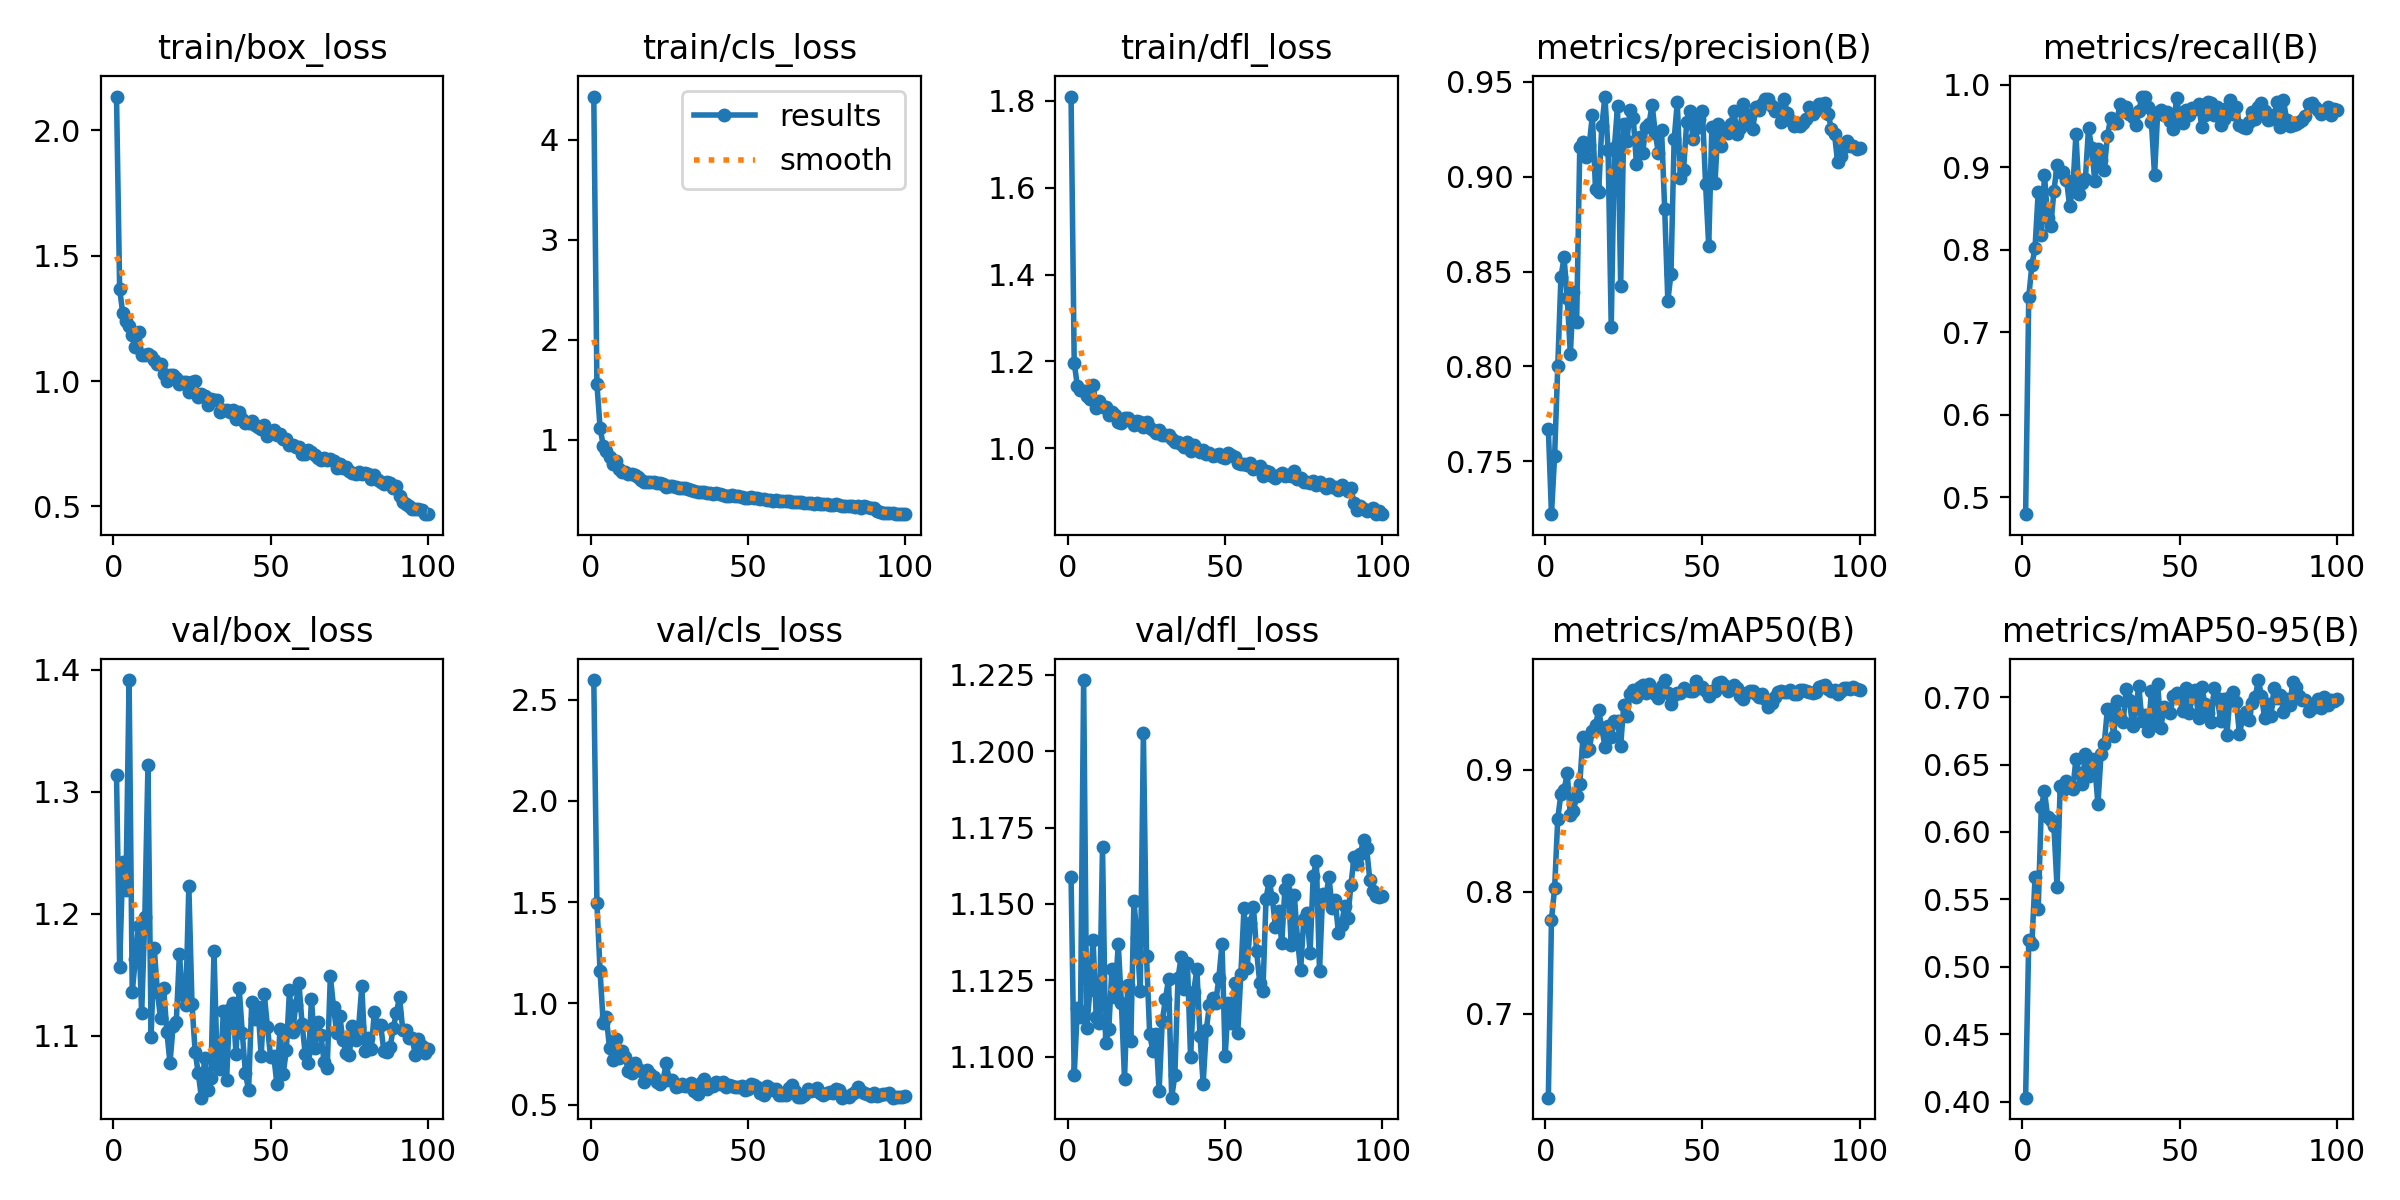

Data behind this chart, as committed beside it:
epoch, time, train/box_loss, train/cls_loss, train/dfl_loss, metrics/precision(B), metrics/recall(B), metrics/mAP50(B), metrics/mAP50-95(B), val/box_loss, val/cls_loss, val/dfl_loss, lr/pg0, lr/pg1, lr/pg2
1, 13.26, 2.135, 4.434, 1.81, 0.7672, 0.4794, 0.6313, 0.4029, 1.314, 2.597, 1.159, 0.0001588, 0.0001588, 0.0001588
2, 21.36, 1.366, 1.552, 1.198, 0.7221, 0.7431, 0.7772, 0.52, 1.157, 1.495, 1.094, 0.0003202, 0.0003202, 0.0003202
3, 29.26, 1.27, 1.119, 1.144, 0.753, 0.7815, 0.8031, 0.5171, 1.242, 1.159, 1.116, 0.0004784, 0.0004784, 0.0004784
4, 37, 1.239, 0.9401, 1.134, 0.8003, 0.8025, 0.8601, 0.5665, 1.22, 0.9033, 1.113, 0.0005705, 0.0005705, 0.0005705
5, 44.71, 1.221, 0.8902, 1.133, 0.8469, 0.8702, 0.8801, 0.5427, 1.392, 0.9337, 1.223, 0.0005647, 0.0005647, 0.0005647
6, 52.43, 1.183, 0.8269, 1.122, 0.8576, 0.8183, 0.8834, 0.6187, 1.136, 0.7779, 1.109, 0.0005589, 0.0005589, 0.0005589
7, 60.26, 1.138, 0.7567, 1.114, 0.8362, 0.8907, 0.8972, 0.6302, 1.163, 0.7225, 1.122, 0.0005531, 0.0005531, 0.0005531
8, 68.16, 1.196, 0.7835, 1.147, 0.8068, 0.8388, 0.8634, 0.6112, 1.19, 0.8256, 1.138, 0.0005473, 0.0005473, 0.0005473
9, 75.92, 1.103, 0.706, 1.094, 0.8391, 0.8286, 0.8666, 0.6092, 1.118, 0.7302, 1.113, 0.0005414, 0.0005414, 0.0005414
10, 83.75, 1.103, 0.6798, 1.109, 0.8233, 0.8713, 0.8788, 0.6044, 1.197, 0.7638, 1.111, 0.0005356, 0.0005356, 0.0005356
11, 91.6, 1.109, 0.6704, 1.095, 0.9158, 0.9027, 0.8887, 0.5589, 1.322, 0.7349, 1.169, 0.0005298, 0.0005298, 0.0005298
12, 99.54, 1.1, 0.6527, 1.096, 0.9185, 0.8943, 0.9266, 0.6343, 1.099, 0.6641, 1.104, 0.000524, 0.000524, 0.000524
13, 107.6, 1.084, 0.6529, 1.077, 0.9105, 0.8941, 0.9151, 0.6312, 1.172, 0.6569, 1.109, 0.0005181, 0.0005181, 0.0005181
14, 115.6, 1.067, 0.642, 1.084, 0.9167, 0.8853, 0.9172, 0.6381, 1.136, 0.7039, 1.129, 0.0005123, 0.0005123, 0.0005123
15, 123.8, 1.068, 0.6217, 1.078, 0.9324, 0.8532, 0.9317, 0.6338, 1.114, 0.6756, 1.119, 0.0005065, 0.0005065, 0.0005065
16, 131.9, 1.027, 0.5962, 1.062, 0.8934, 0.8738, 0.9367, 0.6315, 1.139, 0.6676, 1.137, 0.0005007, 0.0005007, 0.0005007
17, 140.1, 0.9989, 0.5765, 1.058, 0.8919, 0.94, 0.9488, 0.654, 1.104, 0.6099, 1.118, 0.0004949, 0.0004949, 0.0004949
18, 148.5, 1.023, 0.5783, 1.07, 0.9266, 0.8679, 0.9344, 0.6434, 1.078, 0.6686, 1.093, 0.000489, 0.000489, 0.000489
19, 156.8, 1.024, 0.5755, 1.07, 0.9423, 0.8815, 0.9191, 0.6356, 1.108, 0.6494, 1.123, 0.0004832, 0.0004832, 0.0004832
20, 165.3, 1.013, 0.573, 1.064, 0.9139, 0.8856, 0.9359, 0.6576, 1.111, 0.6371, 1.105, 0.0004774, 0.0004774, 0.0004774
21, 174, 0.9873, 0.5605, 1.055, 0.8208, 0.9474, 0.9268, 0.6413, 1.167, 0.6119, 1.151, 0.0004716, 0.0004716, 0.0004716
22, 182.8, 0.9978, 0.5616, 1.062, 0.9154, 0.9239, 0.9402, 0.6545, 1.133, 0.6005, 1.139, 0.0004658, 0.0004658, 0.0004658
23, 191.5, 0.9943, 0.5547, 1.061, 0.9371, 0.8833, 0.9397, 0.6491, 1.126, 0.6165, 1.121, 0.0004599, 0.0004599, 0.0004599
24, 200.2, 0.9562, 0.5293, 1.05, 0.8425, 0.9218, 0.9199, 0.6206, 1.223, 0.7046, 1.206, 0.0004541, 0.0004541, 0.0004541
25, 208.8, 0.9971, 0.5372, 1.06, 0.9276, 0.9086, 0.9533, 0.6582, 1.126, 0.6204, 1.133, 0.0004483, 0.0004483, 0.0004483
26, 217.5, 0.9983, 0.5335, 1.048, 0.919, 0.8965, 0.9441, 0.665, 1.087, 0.6207, 1.107, 0.0004425, 0.0004425, 0.0004425
27, 226, 0.936, 0.5215, 1.041, 0.9352, 0.9378, 0.9618, 0.6912, 1.069, 0.5856, 1.102, 0.0004366, 0.0004366, 0.0004366
28, 234.6, 0.9469, 0.5146, 1.035, 0.9311, 0.9594, 0.9651, 0.6913, 1.049, 0.5918, 1.107, 0.0004308, 0.0004308, 0.0004308
29, 243.1, 0.939, 0.5135, 1.042, 0.9069, 0.9537, 0.9597, 0.6714, 1.082, 0.6016, 1.089, 0.000425, 0.000425, 0.000425
30, 251.6, 0.9041, 0.5119, 1.032, 0.9211, 0.9543, 0.9683, 0.6969, 1.056, 0.5934, 1.112, 0.0004192, 0.0004192, 0.0004192
31, 260.3, 0.9274, 0.5027, 1.032, 0.9126, 0.9773, 0.9699, 0.6849, 1.065, 0.5896, 1.119, 0.0004134, 0.0004134, 0.0004134
32, 268.9, 0.9223, 0.4933, 1.031, 0.9263, 0.9703, 0.9627, 0.6815, 1.17, 0.607, 1.125, 0.0004075, 0.0004075, 0.0004075
33, 277.5, 0.924, 0.4894, 1.021, 0.9278, 0.9738, 0.9706, 0.706, 1.076, 0.5665, 1.087, 0.0004017, 0.0004017, 0.0004017
34, 286.2, 0.8758, 0.4714, 1.016, 0.9381, 0.9649, 0.9655, 0.698, 1.073, 0.5532, 1.094, 0.0003959, 0.0003959, 0.0003959
35, 294.8, 0.8856, 0.4726, 1.015, 0.9231, 0.961, 0.9621, 0.6784, 1.12, 0.6072, 1.126, 0.0003901, 0.0003901, 0.0003901
36, 303.3, 0.8861, 0.4777, 1.01, 0.9124, 0.952, 0.9586, 0.6913, 1.064, 0.6288, 1.133, 0.0003843, 0.0003843, 0.0003843
37, 311.8, 0.8758, 0.4686, 1.004, 0.9247, 0.9689, 0.9691, 0.7082, 1.122, 0.5795, 1.122, 0.0003784, 0.0003784, 0.0003784
38, 320.5, 0.8841, 0.467, 1.015, 0.883, 0.9853, 0.9736, 0.6822, 1.127, 0.5955, 1.131, 0.0003726, 0.0003726, 0.0003726
39, 329.1, 0.8478, 0.4549, 0.9943, 0.8345, 0.9859, 0.9632, 0.6864, 1.085, 0.5936, 1.1, 0.0003668, 0.0003668, 0.0003668
40, 337.6, 0.8776, 0.46, 1.009, 0.8488, 0.9727, 0.9543, 0.6748, 1.139, 0.6095, 1.121, 0.000361, 0.000361, 0.000361
41, 346.2, 0.8488, 0.4517, 0.9996, 0.9196, 0.9551, 0.9618, 0.7042, 1.102, 0.5998, 1.129, 0.0003552, 0.0003552, 0.0003552
42, 354.8, 0.8337, 0.4426, 0.9912, 0.9392, 0.8904, 0.9628, 0.6795, 1.069, 0.614, 1.107, 0.0003493, 0.0003493, 0.0003493
43, 363.3, 0.8313, 0.4389, 0.9952, 0.8995, 0.9667, 0.9631, 0.7096, 1.056, 0.5852, 1.091, 0.0003435, 0.0003435, 0.0003435
44, 372, 0.8394, 0.4389, 0.9882, 0.9037, 0.9701, 0.9671, 0.6772, 1.127, 0.597, 1.109, 0.0003377, 0.0003377, 0.0003377
45, 380.6, 0.8257, 0.4419, 0.9887, 0.9288, 0.9633, 0.9656, 0.6929, 1.114, 0.5928, 1.117, 0.0003319, 0.0003319, 0.0003319
46, 389.2, 0.8154, 0.4329, 0.9821, 0.9345, 0.9668, 0.9648, 0.6906, 1.124, 0.585, 1.119, 0.000326, 0.000326, 0.000326
47, 397.8, 0.8101, 0.4344, 0.9839, 0.9201, 0.9565, 0.9647, 0.6883, 1.083, 0.5854, 1.118, 0.0003202, 0.0003202, 0.0003202
48, 406.4, 0.8233, 0.4294, 0.9882, 0.9255, 0.9467, 0.973, 0.7012, 1.134, 0.5926, 1.126, 0.0003144, 0.0003144, 0.0003144
49, 415, 0.7819, 0.4166, 0.9803, 0.9302, 0.9846, 0.9671, 0.7031, 1.107, 0.5743, 1.137, 0.0003086, 0.0003086, 0.0003086
50, 423.5, 0.7967, 0.4157, 0.9776, 0.9346, 0.9607, 0.9675, 0.6992, 1.083, 0.5759, 1.1, 0.0003028, 0.0003028, 0.0003028
51, 432, 0.8029, 0.421, 0.9888, 0.8963, 0.9536, 0.9648, 0.6896, 1.084, 0.6018, 1.118, 0.0002969, 0.0002969, 0.0002969
52, 440.6, 0.7835, 0.4123, 0.9836, 0.8633, 0.9691, 0.9604, 0.7068, 1.061, 0.5983, 1.111, 0.0002911, 0.0002911, 0.0002911
53, 449.1, 0.7878, 0.4173, 0.9796, 0.9265, 0.9639, 0.9647, 0.6882, 1.106, 0.5867, 1.124, 0.0002853, 0.0002853, 0.0002853
54, 457.7, 0.7701, 0.4015, 0.9658, 0.8968, 0.9717, 0.9647, 0.7, 1.069, 0.5568, 1.108, 0.0002795, 0.0002795, 0.0002795
55, 466.3, 0.7677, 0.4029, 0.9648, 0.9281, 0.9703, 0.9709, 0.705, 1.088, 0.5488, 1.127, 0.0002737, 0.0002737, 0.0002737
56, 474.9, 0.745, 0.3917, 0.963, 0.9162, 0.9763, 0.9721, 0.6847, 1.137, 0.5907, 1.149, 0.0002678, 0.0002678, 0.0002678
57, 483.5, 0.7464, 0.3913, 0.9625, 0.9245, 0.9496, 0.9697, 0.7078, 1.103, 0.583, 1.129, 0.000262, 0.000262, 0.000262
58, 492.1, 0.7366, 0.3864, 0.9663, 0.9233, 0.9636, 0.9643, 0.6953, 1.125, 0.5714, 1.144, 0.0002562, 0.0002562, 0.0002562
59, 500.7, 0.7348, 0.3899, 0.9516, 0.9277, 0.9789, 0.9663, 0.6882, 1.144, 0.5785, 1.149, 0.0002504, 0.0002504, 0.0002504
60, 509.3, 0.7087, 0.3817, 0.9546, 0.9348, 0.9779, 0.9697, 0.6815, 1.11, 0.5468, 1.135, 0.0002445, 0.0002445, 0.0002445
... 40 more rows
